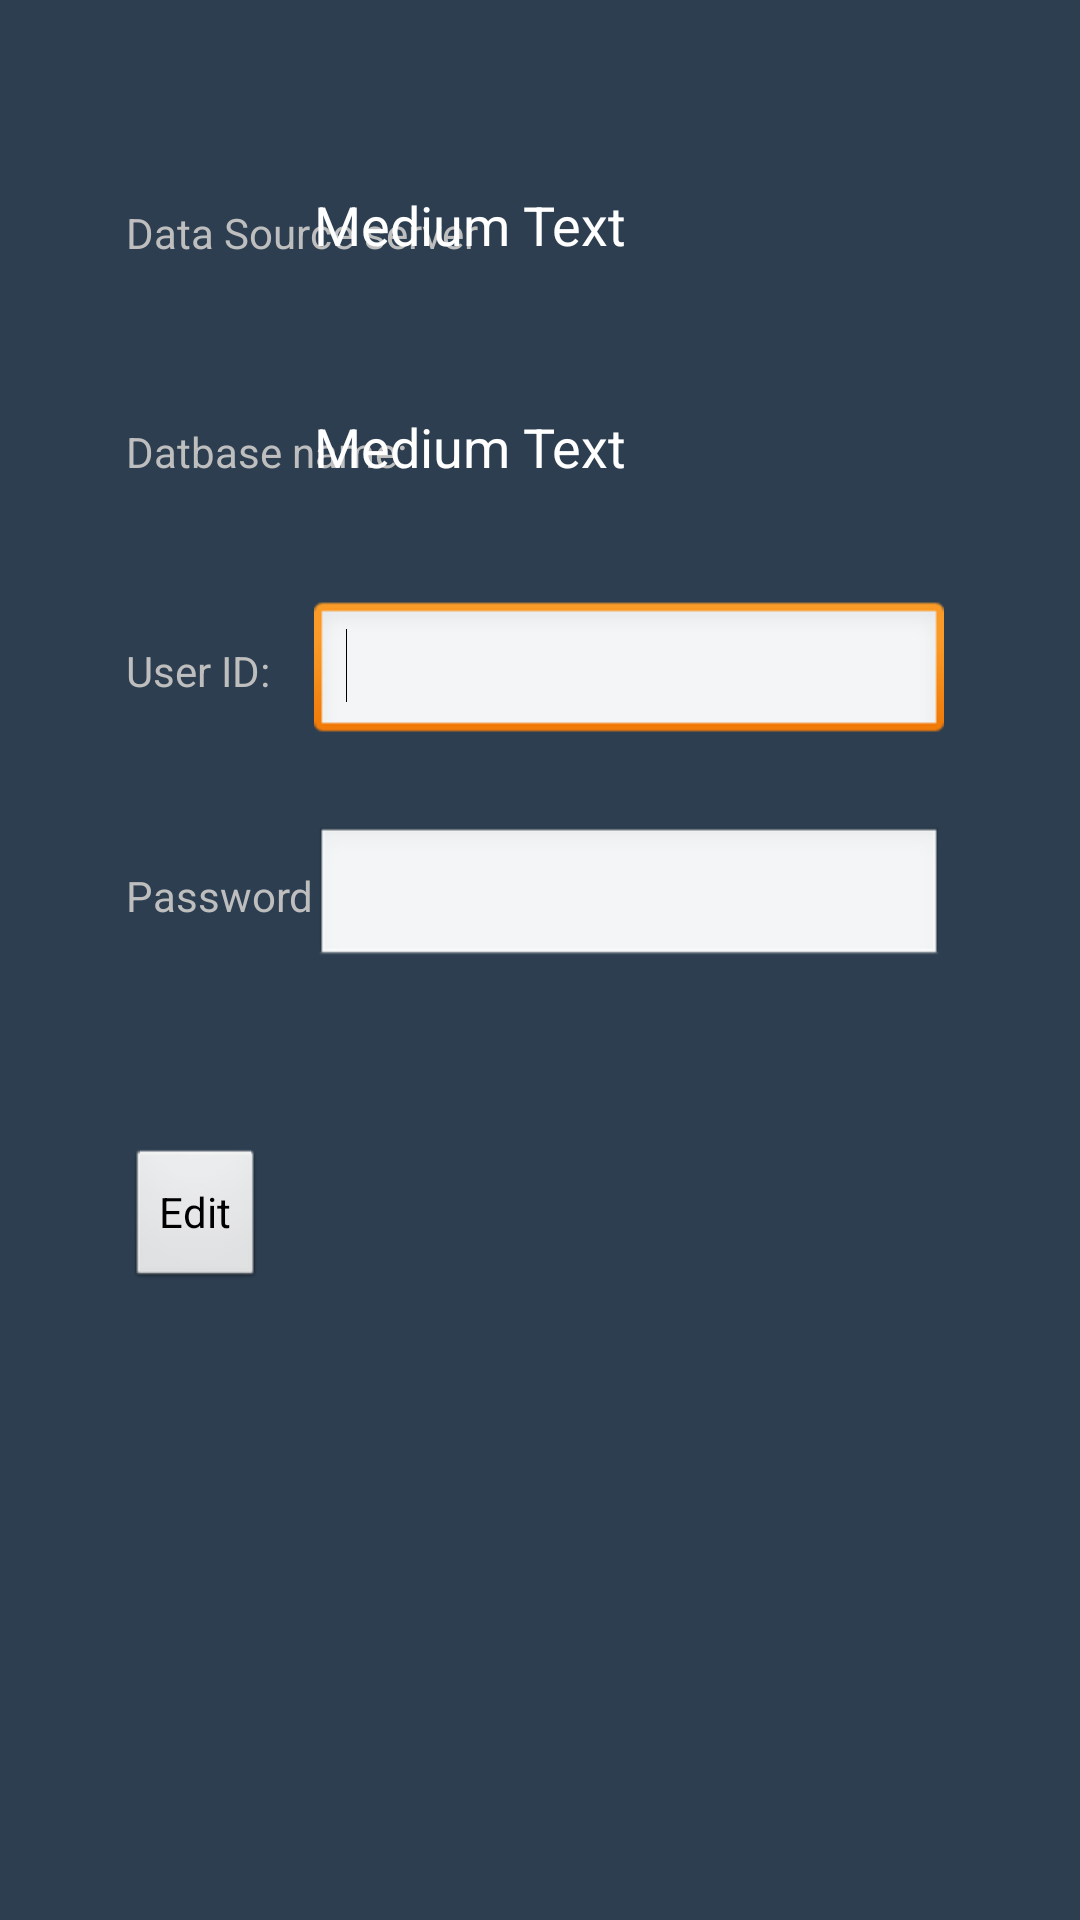

Reconstruct the res/layout file that produces this screen, plus the resources it refers to.
<!-- AndroidManifest.xml: application theme Theme.Transparent -->
<!-- res/layout/test_db.xml -->
<RelativeLayout xmlns:android="http://schemas.android.com/apk/res/android"
    xmlns:tools="http://schemas.android.com/tools"
    android:layout_width="match_parent"
    android:layout_height="match_parent"
    android:paddingBottom="@dimen/activity_vertical_margin"
    android:paddingLeft="@dimen/activity_horizontal_margin"
    android:paddingRight="@dimen/activity_horizontal_margin"
    android:paddingTop="@dimen/activity_vertical_margin"
    tools:context=".TestDb" >

    <TextView
        android:id="@+id/message"
        android:layout_width="wrap_content"
        android:layout_height="wrap_content"
        android:layout_alignParentLeft="true"
        android:layout_alignParentTop="true"
        android:layout_marginLeft="26dp"
        android:layout_marginTop="52dp"
        android:text="Data Source server" />

    <TextView
        android:id="@+id/textView2"
        android:layout_width="wrap_content"
        android:layout_height="wrap_content"
        android:layout_alignLeft="@+id/message"
        android:layout_below="@+id/message"
        android:layout_marginTop="54dp"
        android:text="Datbase name:" />

    <TextView
        android:id="@+id/textView3"
        android:layout_width="wrap_content"
        android:layout_height="wrap_content"
        android:layout_alignLeft="@+id/textView2"
        android:layout_below="@+id/textView2"
        android:layout_marginTop="54dp"
        android:text="User ID:" />

    <TextView
        android:id="@+id/textView4"
        android:layout_width="wrap_content"
        android:layout_height="wrap_content"
        android:layout_alignLeft="@+id/textView3"
        android:layout_below="@+id/textView3"
        android:layout_marginTop="56dp"
        android:text="Password" />

    <TextView
        android:id="@+id/textView5"
        android:layout_width="wrap_content"
        android:layout_height="wrap_content"
        android:layout_alignBottom="@+id/message"
        android:layout_alignParentRight="true"
        android:layout_marginRight="135dp"
        android:text="Medium Text"
        android:textAppearance="?android:attr/textAppearanceMedium" />

    <TextView
        android:id="@+id/textView6"
        android:layout_width="wrap_content"
        android:layout_height="wrap_content"
        android:layout_alignBaseline="@+id/textView2"
        android:layout_alignBottom="@+id/textView2"
        android:layout_alignLeft="@+id/textView5"
        android:text="Medium Text"
        android:textAppearance="?android:attr/textAppearanceMedium" />

    <EditText
        android:id="@+id/editText1"
        android:layout_width="wrap_content"
        android:layout_height="wrap_content"
        android:layout_alignBaseline="@+id/textView3"
        android:layout_alignBottom="@+id/textView3"
        android:layout_alignLeft="@+id/textView6"
        android:ems="10" >

        <requestFocus />
    </EditText>

    <EditText
        android:id="@+id/editText2"
        android:layout_width="wrap_content"
        android:layout_height="wrap_content"
        android:layout_alignBaseline="@+id/textView4"
        android:layout_alignBottom="@+id/textView4"
        android:layout_alignLeft="@+id/editText1"
        android:ems="10"
        android:inputType="textPassword" />

    <Button
        android:id="@+id/product_information_addbutton"
        android:layout_width="wrap_content"
        android:layout_height="wrap_content"
        android:layout_alignLeft="@+id/textView4"
        android:layout_below="@+id/editText2"
        android:layout_marginTop="59dp"
        android:text="Edit" />
   
</RelativeLayout>
<!-- resources referenced by this layout -->
<resources>
  <dimen name="activity_horizontal_margin">16dp</dimen>
  <dimen name="activity_vertical_margin">16dp</dimen>
  <style name="Theme.Transparent" parent="android:Theme">
          <item name="android:windowBackground">@drawable/gradient</item>
          <item name="android:button">@style/ButtonText</item>
      </style>
  <!-- drawable gradient (drawable-hdpi) -->
  <shape xmlns:android="http://schemas.android.com/apk/res/android" android:shape="rectangle" >
  
  
  
  
  
  
  
  
  <solid android:color="#2c3e50"/>
  </shape>
  <style name="ButtonText">
          <item name="android:layout_width">fill_parent</item>
          <item name="android:layout_height">wrap_content</item>
          <item name="android:textColor">#ffffff</item>
          <item name="android:gravity">center</item>
          <item name="android:layout_margin">3dp</item>
          <item name="android:textSize">30dp</item>
          <item name="android:textStyle">bold</item>
          <item name="android:shadowColor">#000000</item>
          <item name="android:shadowDx">1</item>
          <item name="android:shadowDy">1</item>
          <item name="android:shadowRadius">2</item>
      </style>
</resources>
